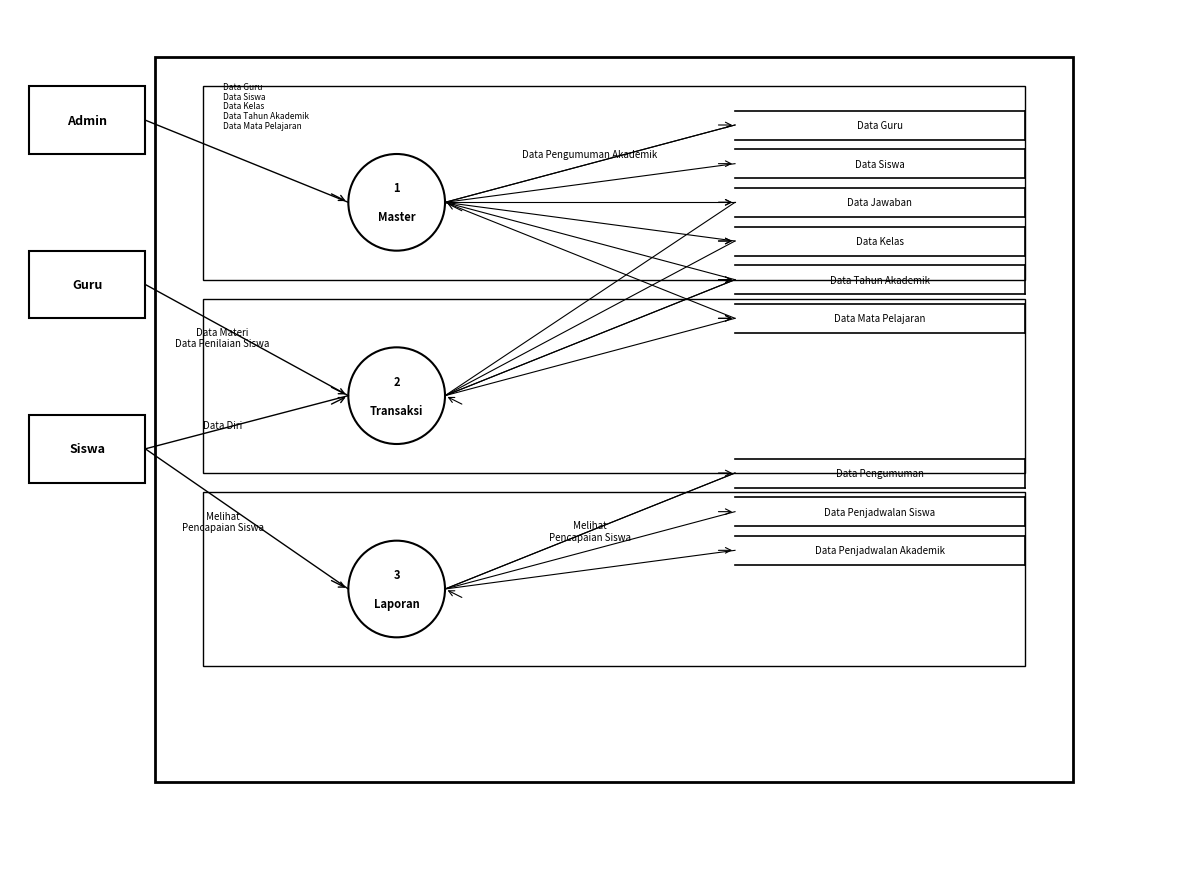

Write Python code to recreate this figure.
import matplotlib.pyplot as plt
import matplotlib.patches as patches
import numpy as np

# Create figure and axis with exact proportions
fig, ax = plt.subplots(1, 1, figsize=(12, 9))
ax.set_xlim(0, 12)
ax.set_ylim(0, 9)
ax.set_aspect('equal')
ax.axis('off')

# Colors
line_color = 'black'
text_color = 'black'
bg_color = 'white'

# Main system boundary - large rectangle
main_boundary = patches.Rectangle((1.5, 1), 9.5, 7.5, linewidth=2, edgecolor=line_color, facecolor='none')
ax.add_patch(main_boundary)

# External Entities (outside boundary, left side)
# Admin - top left
admin_rect = patches.Rectangle((0.2, 7.5), 1.2, 0.7, linewidth=1.5, edgecolor=line_color, facecolor=bg_color)
ax.add_patch(admin_rect)
ax.text(0.8, 7.85, 'Admin', fontsize=9, ha='center', va='center', weight='bold')

# Guru - middle left
guru_rect = patches.Rectangle((0.2, 5.8), 1.2, 0.7, linewidth=1.5, edgecolor=line_color, facecolor=bg_color)
ax.add_patch(guru_rect)
ax.text(0.8, 6.15, 'Guru', fontsize=9, ha='center', va='center', weight='bold')

# Siswa - bottom left
siswa_rect = patches.Rectangle((0.2, 4.1), 1.2, 0.7, linewidth=1.5, edgecolor=line_color, facecolor=bg_color)
ax.add_patch(siswa_rect)
ax.text(0.8, 4.45, 'Siswa', fontsize=9, ha='center', va='center', weight='bold')

# Processes (circles inside boundary)
# Master - top center
master_circle = patches.Circle((4, 7), 0.5, linewidth=1.5, edgecolor=line_color, facecolor=bg_color)
ax.add_patch(master_circle)
ax.text(4, 7.15, '1', fontsize=8, ha='center', va='center', weight='bold')
ax.text(4, 6.85, 'Master', fontsize=8, ha='center', va='center', weight='bold')

# Transaksi - middle center
transaksi_circle = patches.Circle((4, 5), 0.5, linewidth=1.5, edgecolor=line_color, facecolor=bg_color)
ax.add_patch(transaksi_circle)
ax.text(4, 5.15, '2', fontsize=8, ha='center', va='center', weight='bold')
ax.text(4, 4.85, 'Transaksi', fontsize=8, ha='center', va='center', weight='bold')

# Laporan - bottom center
laporan_circle = patches.Circle((4, 3), 0.5, linewidth=1.5, edgecolor=line_color, facecolor=bg_color)
ax.add_patch(laporan_circle)
ax.text(4, 3.15, '3', fontsize=8, ha='center', va='center', weight='bold')
ax.text(4, 2.85, 'Laporan', fontsize=8, ha='center', va='center', weight='bold')

# Data Stores (right side, open rectangles)
data_stores_main = [
    ('Data Guru', 7.8),
    ('Data Siswa', 7.4),
    ('Data Jawaban', 7.0),
    ('Data Kelas', 6.6),
    ('Data Tahun Akademik', 6.2),
    ('Data Mata Pelajaran', 5.8)
]

for name, y_pos in data_stores_main:
    # Open rectangle (no left line) - exactly like reference
    ax.plot([7.5, 10.5], [y_pos+0.15, y_pos+0.15], color=line_color, linewidth=1.2)  # top
    ax.plot([7.5, 10.5], [y_pos-0.15, y_pos-0.15], color=line_color, linewidth=1.2)  # bottom
    ax.plot([10.5, 10.5], [y_pos+0.15, y_pos-0.15], color=line_color, linewidth=1.2)  # right
    
    ax.text(9, y_pos, name, fontsize=7, ha='center', va='center')

# Bottom data stores
bottom_stores = [
    ('Data Pengumuman', 4.2),
    ('Data Penjadwalan Siswa', 3.8),
    ('Data Penjadwalan Akademik', 3.4)
]

for name, y_pos in bottom_stores:
    ax.plot([7.5, 10.5], [y_pos+0.15, y_pos+0.15], color=line_color, linewidth=1.2)  # top
    ax.plot([7.5, 10.5], [y_pos-0.15, y_pos-0.15], color=line_color, linewidth=1.2)  # bottom
    ax.plot([10.5, 10.5], [y_pos+0.15, y_pos-0.15], color=line_color, linewidth=1.2)  # right
    
    ax.text(9, y_pos, name, fontsize=7, ha='center', va='center')

# Data flows - exactly positioned like reference
# Admin to Master with multiple labels
ax.plot([1.4, 3.5], [7.85, 7], color=line_color, linewidth=1)
ax.annotate('', xy=(3.5, 7), xytext=(3.3, 7.1),
            arrowprops=dict(arrowstyle='->', lw=1, color=line_color))

# Admin flow labels - positioned above the line
admin_labels = ['Data Guru', 'Data Siswa', 'Data Kelas', 'Data Tahun Akademik', 'Data Mata Pelajaran']
for i, label in enumerate(admin_labels):
    ax.text(2.2, 8.2 - i*0.1, label, fontsize=6, ha='left', va='center')

# Guru to Transaksi
ax.plot([1.4, 3.5], [6.15, 5], color=line_color, linewidth=1)
ax.annotate('', xy=(3.5, 5), xytext=(3.3, 5.1),
            arrowprops=dict(arrowstyle='->', lw=1, color=line_color))
ax.text(2.2, 5.6, 'Data Materi\nData Penilaian Siswa', fontsize=7, ha='center', va='center')

# Siswa to Transaksi
ax.plot([1.4, 3.5], [4.45, 5], color=line_color, linewidth=1)
ax.annotate('', xy=(3.5, 5), xytext=(3.3, 4.9),
            arrowprops=dict(arrowstyle='->', lw=1, color=line_color))
ax.text(2.2, 4.7, 'Data Diri', fontsize=7, ha='center', va='center')

# Siswa to Laporan
ax.plot([1.4, 3.5], [4.45, 3], color=line_color, linewidth=1)
ax.annotate('', xy=(3.5, 3), xytext=(3.3, 3.1),
            arrowprops=dict(arrowstyle='->', lw=1, color=line_color))
ax.text(2.2, 3.7, 'Melihat\nPencapaian Siswa', fontsize=7, ha='center', va='center')

# Flows from processes to data stores
# Master to all main data stores
for name, y_pos in data_stores_main:
    ax.plot([4.5, 7.5], [7, y_pos], color=line_color, linewidth=0.8)
    ax.annotate('', xy=(7.5, y_pos), xytext=(7.3, y_pos),
                arrowprops=dict(arrowstyle='->', lw=0.8, color=line_color))

# Transaksi to middle data stores (Data Jawaban, Kelas, Tahun, Mata Pelajaran)
transaksi_targets = [7.0, 6.6, 6.2, 5.8]
for y_pos in transaksi_targets:
    ax.plot([4.5, 7.5], [5, y_pos], color=line_color, linewidth=0.8)
    ax.annotate('', xy=(7.5, y_pos), xytext=(7.3, y_pos),
                arrowprops=dict(arrowstyle='->', lw=0.8, color=line_color))

# Laporan to bottom data stores
for name, y_pos in bottom_stores:
    ax.plot([4.5, 7.5], [3, y_pos], color=line_color, linewidth=0.8)
    ax.annotate('', xy=(7.5, y_pos), xytext=(7.3, y_pos),
                arrowprops=dict(arrowstyle='->', lw=0.8, color=line_color))

# Return flows from data stores to processes
# Data Pengumuman Akademik back to Master
ax.plot([7.5, 4.5], [7.8, 7], color=line_color, linewidth=0.8)
ax.annotate('', xy=(4.5, 7), xytext=(4.7, 6.9),
            arrowprops=dict(arrowstyle='->', lw=0.8, color=line_color))
ax.text(6, 7.5, 'Data Pengumuman Akademik', fontsize=7, ha='center', va='center')

# Return flows to Transaksi
ax.plot([7.5, 4.5], [6.2, 5], color=line_color, linewidth=0.8)
ax.annotate('', xy=(4.5, 5), xytext=(4.7, 4.9),
            arrowprops=dict(arrowstyle='->', lw=0.8, color=line_color))

# Return flow to Laporan
ax.plot([7.5, 4.5], [4.2, 3], color=line_color, linewidth=0.8)
ax.annotate('', xy=(4.5, 3), xytext=(4.7, 2.9),
            arrowprops=dict(arrowstyle='->', lw=0.8, color=line_color))
ax.text(6, 3.6, 'Melihat\nPencapaian Siswa', fontsize=7, ha='center', va='center')

# Internal section boundaries - exactly like reference
# Top section (Master area)
top_section = patches.Rectangle((2, 6.2), 8.5, 2, linewidth=1, edgecolor=line_color, facecolor='none')
ax.add_patch(top_section)

# Middle section (Transaksi area)
mid_section = patches.Rectangle((2, 4.2), 8.5, 1.8, linewidth=1, edgecolor=line_color, facecolor='none')
ax.add_patch(mid_section)

# Bottom section (Laporan area)
bot_section = patches.Rectangle((2, 2.2), 8.5, 1.8, linewidth=1, edgecolor=line_color, facecolor='none')
ax.add_patch(bot_section)

plt.tight_layout()

# Save the figure
plt.savefig('dfd_level1_iteration3.png', dpi=300, bbox_inches='tight', facecolor='white')
plt.savefig('dfd_level1_iteration3.pdf', bbox_inches='tight', facecolor='white')

print("DFD Level 1 Iteration 3 berhasil dibuat!")
print("File disimpan sebagai: dfd_level1_iteration3.png dan dfd_level1_iteration3.pdf")

plt.show()